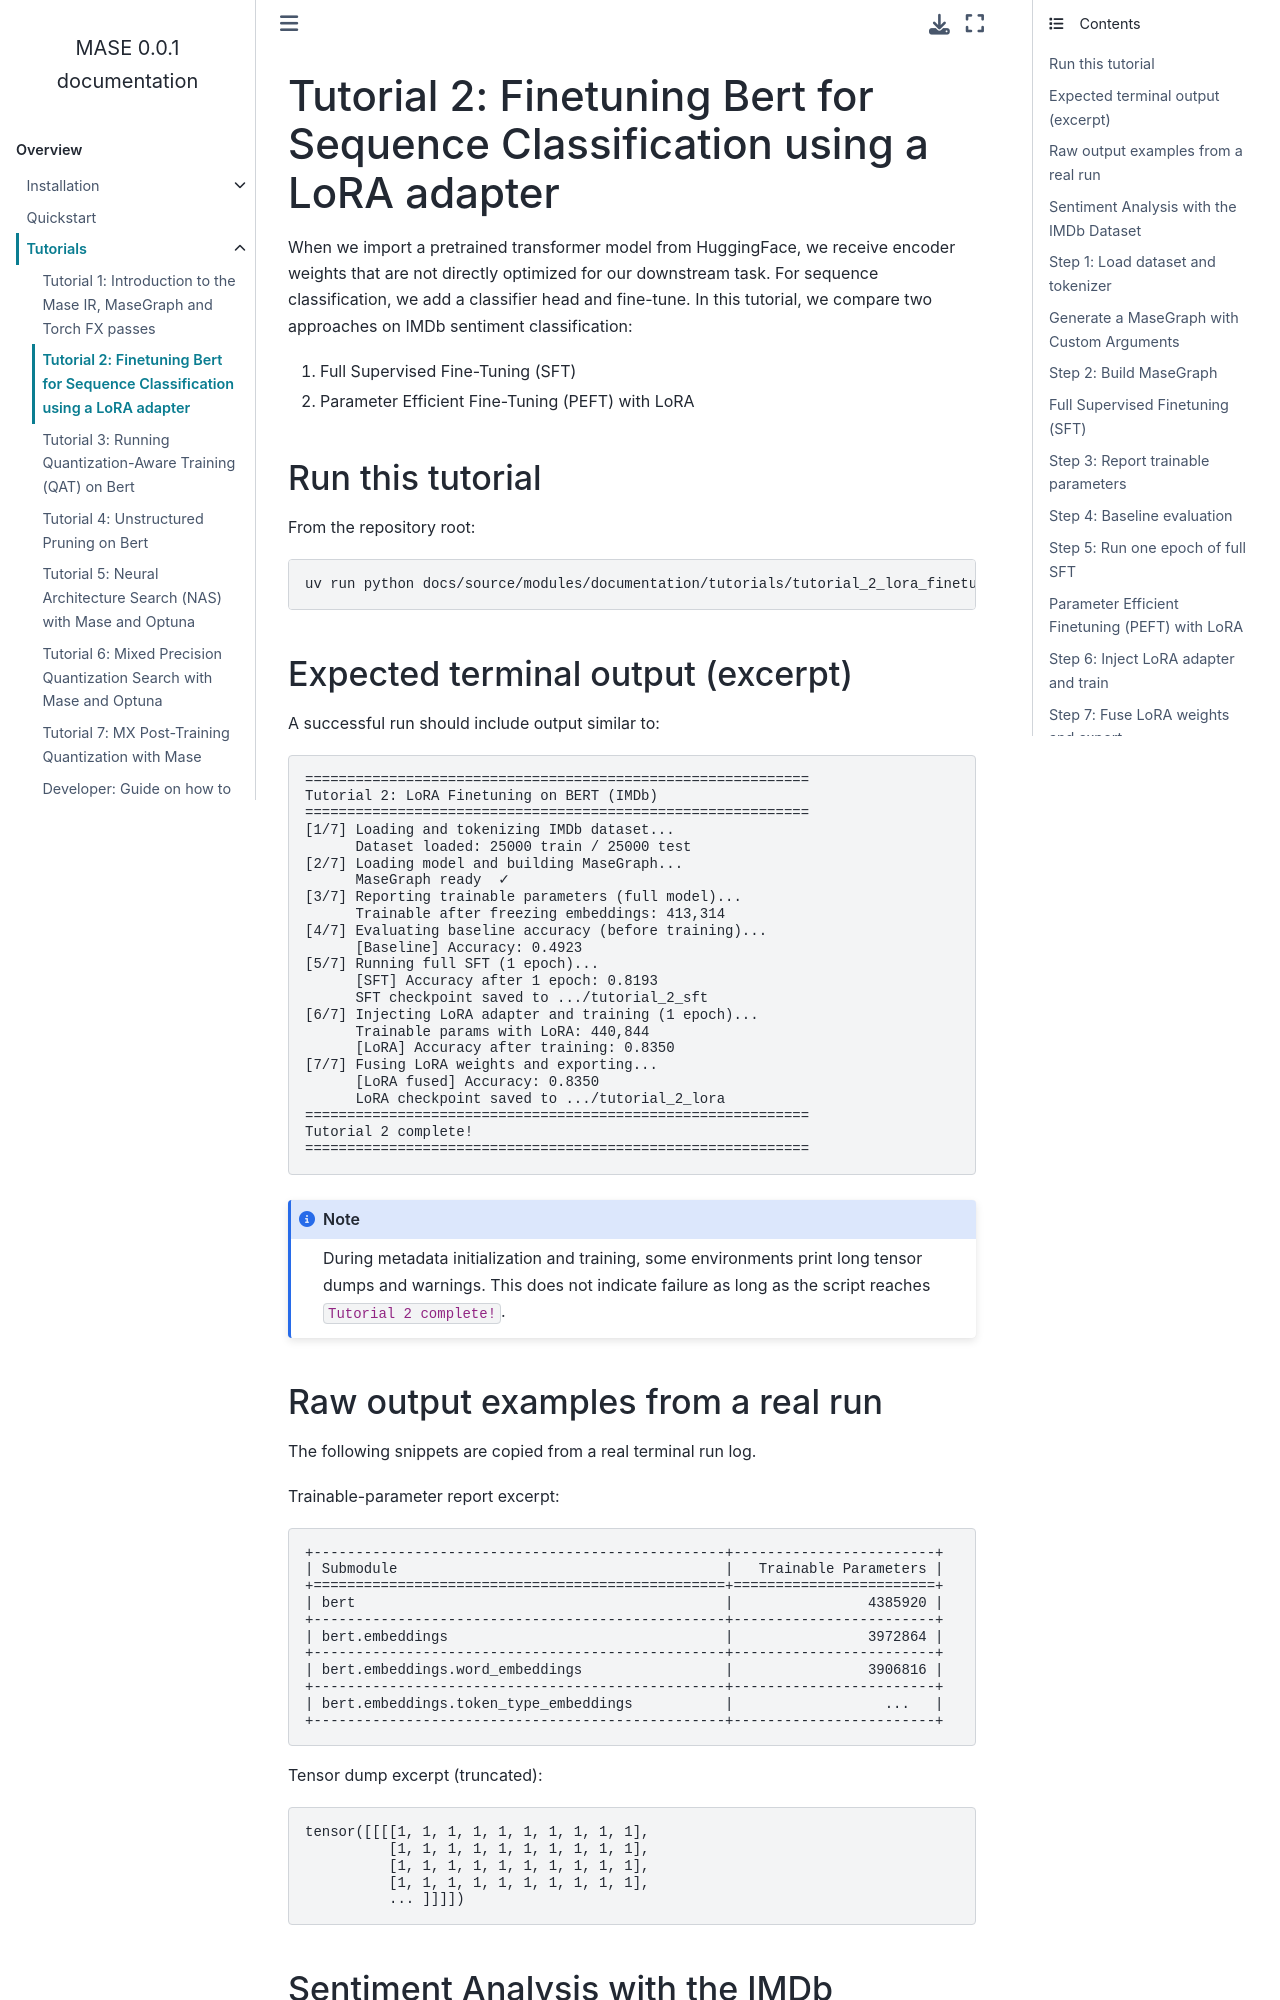

repository: DeepWok/mase · page: modules/documentation/tutorials/tutorial_2_lora_finetune_script.html · generator: sphinx

Tutorial 2: Finetuning Bert for Sequence Classification using a LoRA adapter
==============================================================================

When we import a pretrained transformer model from HuggingFace, we receive encoder weights that are not
directly optimized for our downstream task. For sequence classification, we add a classifier head and fine-tune.
In this tutorial, we compare two approaches on IMDb sentiment classification:

1. Full Supervised Fine-Tuning (SFT)
2. Parameter Efficient Fine-Tuning (PEFT) with LoRA

Run this tutorial
-----------------

From the repository root:

.. code-block:: bash

   uv run python docs/source/modules/documentation/tutorials/tutorial_2_lora_finetune.py

Expected terminal output (excerpt)
----------------------------------

A successful run should include output similar to:

.. code-block:: text

   ============================================================
   Tutorial 2: LoRA Finetuning on BERT (IMDb)
   ============================================================
   [1/7] Loading and tokenizing IMDb dataset...
         Dataset loaded: 25000 train / 25000 test
   [2/7] Loading model and building MaseGraph...
         MaseGraph ready  ✓
   [3/7] Reporting trainable parameters (full model)...
         Trainable after freezing embeddings: 413,314
   [4/7] Evaluating baseline accuracy (before training)...
         [Baseline] Accuracy: 0.4923
   [5/7] Running full SFT (1 epoch)...
         [SFT] Accuracy after 1 epoch: 0.8193
         SFT checkpoint saved to .../tutorial_2_sft
   [6/7] Injecting LoRA adapter and training (1 epoch)...
         Trainable params with LoRA: 440,844
         [LoRA] Accuracy after training: 0.8350
   [7/7] Fusing LoRA weights and exporting...
         [LoRA fused] Accuracy: 0.8350
         LoRA checkpoint saved to .../tutorial_2_lora
   ============================================================
   Tutorial 2 complete!
   ============================================================

.. note::

   During metadata initialization and training, some environments print long tensor dumps and warnings.
   This does not indicate failure as long as the script reaches ``Tutorial 2 complete!``.
